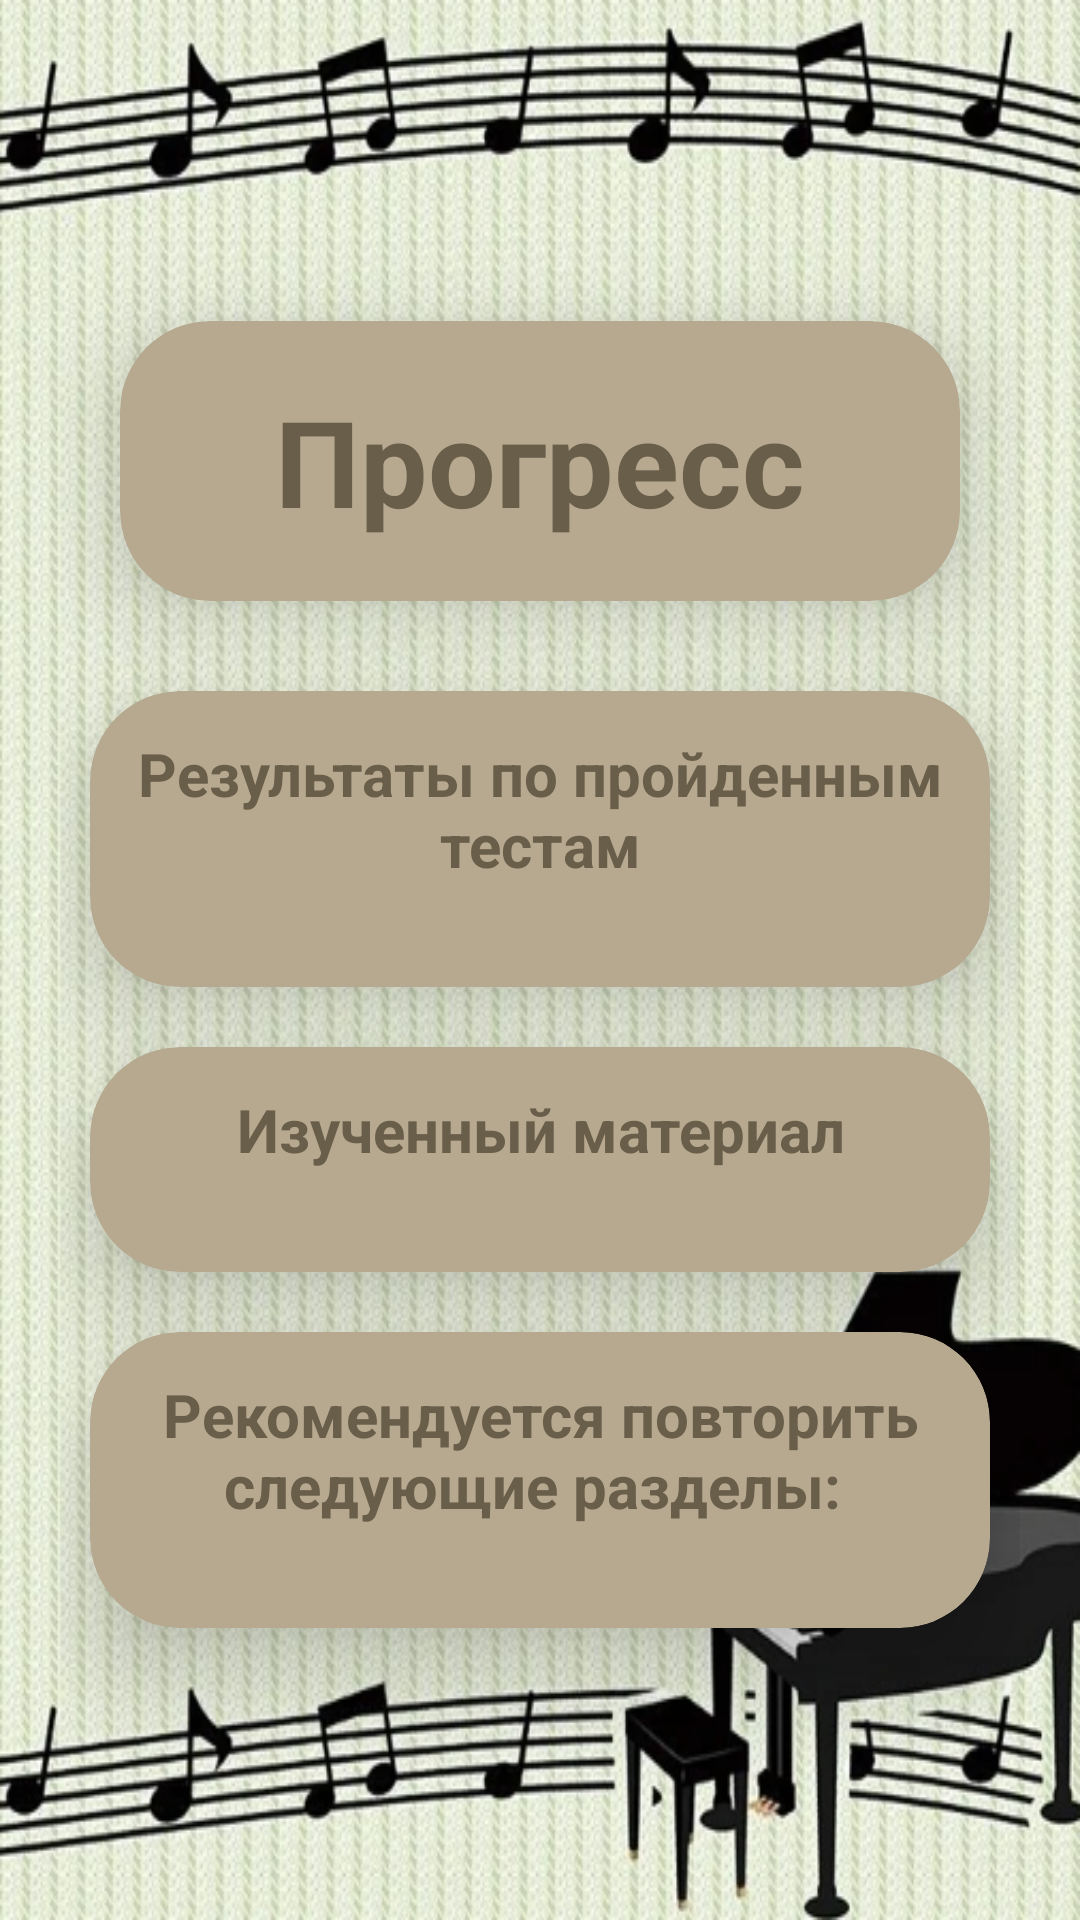

The Android layout XML behind this screen, and the referenced resources:
<!-- AndroidManifest.xml: application theme Theme.MusicApp -->
<!-- res/layout/activity_progress.xml -->
<?xml version="1.0" encoding="utf-8"?>
<androidx.drawerlayout.widget.DrawerLayout
    xmlns:android="http://schemas.android.com/apk/res/android"
    xmlns:app="http://schemas.android.com/apk/res-auto"
    xmlns:tools="http://schemas.android.com/tools"
    android:layout_width="match_parent"
    android:layout_height="match_parent"
    android:background="@drawable/page"
    tools:context=".Activity.ProgressActivity"
    android:fitsSystemWindows="true"
    tools:openDrawer="start">


    <ScrollView
        xmlns:android="http://schemas.android.com/apk/res/android"
        xmlns:app="http://schemas.android.com/apk/res-auto"
        xmlns:tools="http://schemas.android.com/tools"
        android:layout_width="match_parent"
        android:fillViewport="true"
        android:layout_height="match_parent">

    <LinearLayout
        android:layout_width="match_parent"
        android:layout_height="wrap_content"
        android:padding="20dp"
        android:gravity="center"
        android:orientation="vertical">

        <androidx.cardview.widget.CardView
            android:layout_width="match_parent"
            android:layout_height="wrap_content"
            android:layout_margin="20dp"
            app:cardCornerRadius="30dp"
            app:cardElevation="20dp"
            android:backgroundTint="@color/lavender_light">
            <LinearLayout
                android:layout_width="match_parent"
                android:layout_height="wrap_content"
                android:layout_gravity="center_horizontal"
                android:background="@drawable/lavender_border"
                android:orientation="vertical"
                android:padding="20dp">
                <TextView
                    android:layout_width="match_parent"
                    android:layout_height="wrap_content"
                    android:text="Прогресс"
                    android:textAlignment="center"
                    android:textColor="@color/lavender"
                    android:textSize="@dimen/text_size_big"
                    android:textStyle="bold" />
            </LinearLayout>

        </androidx.cardview.widget.CardView>

        <androidx.cardview.widget.CardView
            android:layout_width="match_parent"
            android:layout_height="wrap_content"
            android:layout_margin="10dp"
            app:cardCornerRadius="30dp"
            app:cardElevation="20dp"
            android:backgroundTint="@color/lavender_light">
            <LinearLayout
                android:layout_width="match_parent"
                android:layout_height="match_parent"
                android:layout_gravity="center_horizontal"
                android:background="@drawable/lavender_border"
                android:orientation="vertical"
                android:padding="14dp">
                <TextView
                    android:layout_width="match_parent"
                    android:layout_height="wrap_content"
                    android:text="Результаты по пройденным тестам"
                    android:textAlignment="center"
                    android:textColor="@color/lavender"
                    android:textSize="@dimen/text_size"
                    android:textStyle="bold" />
                <androidx.recyclerview.widget.RecyclerView
                    android:id="@+id/recycler_view"
                    android:layout_width="match_parent"
                    android:layout_height="match_parent"
                    android:layout_margin="10dp"/>
            </LinearLayout>
        </androidx.cardview.widget.CardView>

        <androidx.cardview.widget.CardView
            android:layout_width="match_parent"
            android:layout_height="wrap_content"
            android:layout_margin="10dp"
            app:cardCornerRadius="30dp"
            app:cardElevation="20dp"
            android:backgroundTint="@color/lavender_light">
            <LinearLayout
                android:layout_width="match_parent"
                android:layout_height="match_parent"
                android:layout_gravity="center_horizontal"
                android:background="@drawable/lavender_border"
                android:orientation="vertical"
                android:padding="14dp">
                <TextView
                    android:layout_width="match_parent"
                    android:layout_height="wrap_content"
                    android:text="Изученный материал"
                    android:textAlignment="center"
                    android:textColor="@color/lavender"
                    android:textSize="@dimen/text_size"
                    android:textStyle="bold" />
                <androidx.recyclerview.widget.RecyclerView
                    android:id="@+id/recycler_view_two"
                    android:layout_width="match_parent"
                    android:layout_height="match_parent"
                    android:layout_margin="10dp"/>

            </LinearLayout>

        </androidx.cardview.widget.CardView>

        <androidx.cardview.widget.CardView
            android:layout_width="match_parent"
            android:layout_height="wrap_content"
            android:layout_margin="10dp"
            android:layout_marginBottom="200dp"
            app:cardCornerRadius="30dp"
            app:cardElevation="20dp"
            android:backgroundTint="@color/lavender_light">
            <LinearLayout
                android:layout_width="match_parent"
                android:layout_height="match_parent"
                android:layout_gravity="center_horizontal"
                android:background="@drawable/lavender_border"
                android:orientation="vertical"
                android:padding="14dp">
                <TextView
                    android:layout_width="match_parent"
                    android:layout_height="wrap_content"
                    android:text="Рекомендуется повторить следующие разделы: "
                    android:textAlignment="center"
                    android:textColor="@color/lavender"
                    android:textSize="@dimen/text_size"
                    android:textStyle="bold" />
                <androidx.recyclerview.widget.RecyclerView
                    android:id="@+id/recycler_view_three"
                    android:layout_width="match_parent"
                    android:layout_height="match_parent"
                    android:layout_margin="10dp"/>
            </LinearLayout>

        </androidx.cardview.widget.CardView>


    </LinearLayout>

    </ScrollView>

    <com.google.android.material.navigation.NavigationView
        android:id="@+id/nav_view"
        android:layout_width="wrap_content"
        android:layout_height="match_parent"
        android:layout_gravity="start"
        android:background="@color/lavender_light"
        android:fitsSystemWindows="true"
        app:headerLayout="@layout/header_main"
        app:menu="@menu/drawer_main_menu"
        android:visibility="gone"/>

</androidx.drawerlayout.widget.DrawerLayout>
<!-- res/layout/header_main.xml (included above) -->
<?xml version="1.0" encoding="utf-8"?>
<LinearLayout xmlns:android="http://schemas.android.com/apk/res/android"
    xmlns:app="http://schemas.android.com/apk/res-auto"
    xmlns:tools="http://schemas.android.com/tools"
    android:layout_width="match_parent"
    android:layout_height="wrap_content"
    android:background="@color/lavender"
    android:orientation="vertical">

    <ImageView
        android:id="@+id/image_avatar"
        android:layout_width="match_parent"
        android:layout_height="wrap_content"
        android:layout_margin="15dp"
        app:srcCompat="@drawable/ic_baseline_person_24_big" />

    <TextView
        android:id="@+id/textView_userName"
        android:layout_width="wrap_content"
        android:layout_height="wrap_content"
        android:layout_margin="10dp"
        android:layout_gravity="center"
        android:text="UserName"
        android:textColor="@color/white"
        android:textSize="@dimen/text_size_big" />
</LinearLayout>
<!-- resources referenced by this layout -->
<resources>
  <color name="lavender">#695E4A</color>
  <color name="lavender_light">#B6A98F</color>
  <color name="white">#FFFFFFFF</color>
  <dimen name="text_size">20sp</dimen>
  <dimen name="text_size_big">40sp</dimen>
  <!-- drawable ic_baseline_person_24_big (drawable) -->
  <vector android:height="124dp" android:tint="#B6A98F"
      android:viewportHeight="24" android:viewportWidth="24"
      android:width="124dp" xmlns:android="http://schemas.android.com/apk/res/android">
      <path android:fillColor="@android:color/white" android:pathData="M12,12c2.21,0 4,-1.79 4,-4s-1.79,-4 -4,-4 -4,1.79 -4,4 1.79,4 4,4zM12,14c-2.67,0 -8,1.34 -8,4v2h16v-2c0,-2.66 -5.33,-4 -8,-4z"/>
  </vector>
  <!-- drawable page: png bitmap (drawable, 683746 bytes) -->
  <style name="Theme.MusicApp" parent="Theme.MaterialComponents.DayNight.NoActionBar">
          
          <item name="colorPrimary">@color/lavender</item>
          <item name="colorPrimaryVariant">@color/lavender</item>
          <item name="colorOnPrimary">@color/white</item>
          
          <item name="colorSecondary">@color/teal_200</item>
          <item name="colorSecondaryVariant">@color/teal_700</item>
          <item name="colorOnSecondary">@color/black</item>
          
          <item name="android:statusBarColor" tools:targetApi="l">?attr/colorPrimaryVariant</item>
          
          <item name="windowActionBar">false</item>
          <item name="windowNoTitle">true</item>
      </style>
  <color name="teal_200">#FF03DAC5</color>
  <color name="teal_700">#FF018786</color>
  <color name="black">#FF000000</color>
</resources>
